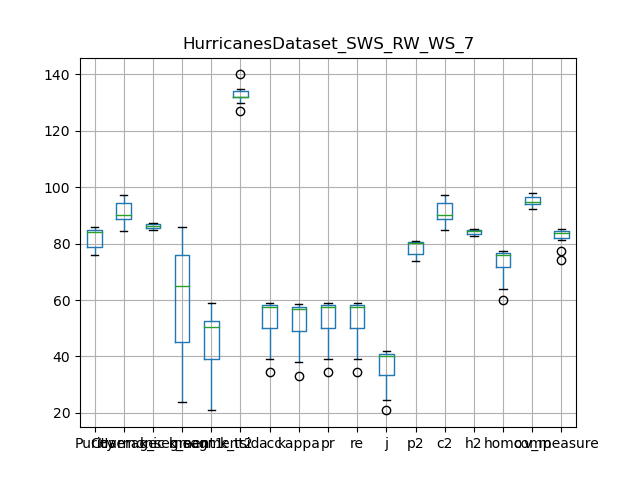

Values plotted in this chart, from the file beside it:
, Purity, Coverage, Harmonic mean, best parameters, k_segment1, k_segment2, k_tsid, acc, kappa, pr, re, j, p2, c2, h2, homo, comp, v_measure
0, 76.14, 97.34, 85.44, {'interpolation_kernel': 'Random Walk', …, 24, 21, 130, 34.56, 33.15, 34.56, 34.56, 20.89, 73.87, 97.34, 83.99, 59.92, 97.78, 74.31
1, 86.01, 88.68, 87.33, {'interpolation_kernel': 'Random Walk', …, 78, 53, 134, 57.92, 57.26, 57.92, 57.92, 40.77, 80.75, 88.68, 84.53, 76.04, 93.78, 83.98
2, 84.79, 89.47, 87.07, {'interpolation_kernel': 'Random Walk', …, 70, 51, 135, 57.44, 56.77, 57.44, 57.44, 40.29, 80.78, 89.47, 84.9, 76.17, 94.29, 84.27
3, 81.92, 91.96, 86.65, {'interpolation_kernel': 'Random Walk', …, 61, 49, 134, 56.78, 56.09, 56.78, 56.78, 39.64, 79.01, 91.96, 85, 76.78, 95.01, 84.93
4, 83.45, 90.57, 86.87, {'interpolation_kernel': 'Random Walk', …, 60, 50, 132, 57.46, 56.78, 57.46, 57.46, 40.31, 80.38, 90.57, 85.17, 76.56, 94.68, 84.66
5, 85.05, 86.21, 85.62, {'interpolation_kernel': 'Random Walk', …, 84, 59, 132, 59.14, 58.51, 59.14, 59.14, 41.98, 80.23, 86.21, 83.11, 76.6, 92.65, 83.87
6, 84.62, 89.54, 87.01, {'interpolation_kernel': 'Random Walk', …, 69, 52, 127, 58.16, 57.48, 58.16, 58.16, 41, 80.51, 89.54, 84.78, 77.45, 94.73, 85.22
7, 76.47, 95.03, 84.74, {'interpolation_kernel': 'Random Walk', …, 40, 36, 140, 47.65, 46.68, 47.65, 47.65, 31.28, 74, 95.03, 83.21, 70.08, 97.11, 81.41
8, 85.28, 84.66, 84.97, {'interpolation_kernel': 'Random Walk', …, 86, 57, 132, 58.36, 57.74, 58.36, 58.36, 41.2, 80.82, 84.81, 82.77, 75.98, 92.31, 83.35
9, 77.83, 96.4, 86.13, {'interpolation_kernel': 'Random Walk', …, 33, 29, 132, 39.27, 38.07, 39.27, 39.27, 24.44, 75.54, 96.4, 84.7, 64.09, 97.37, 77.3
